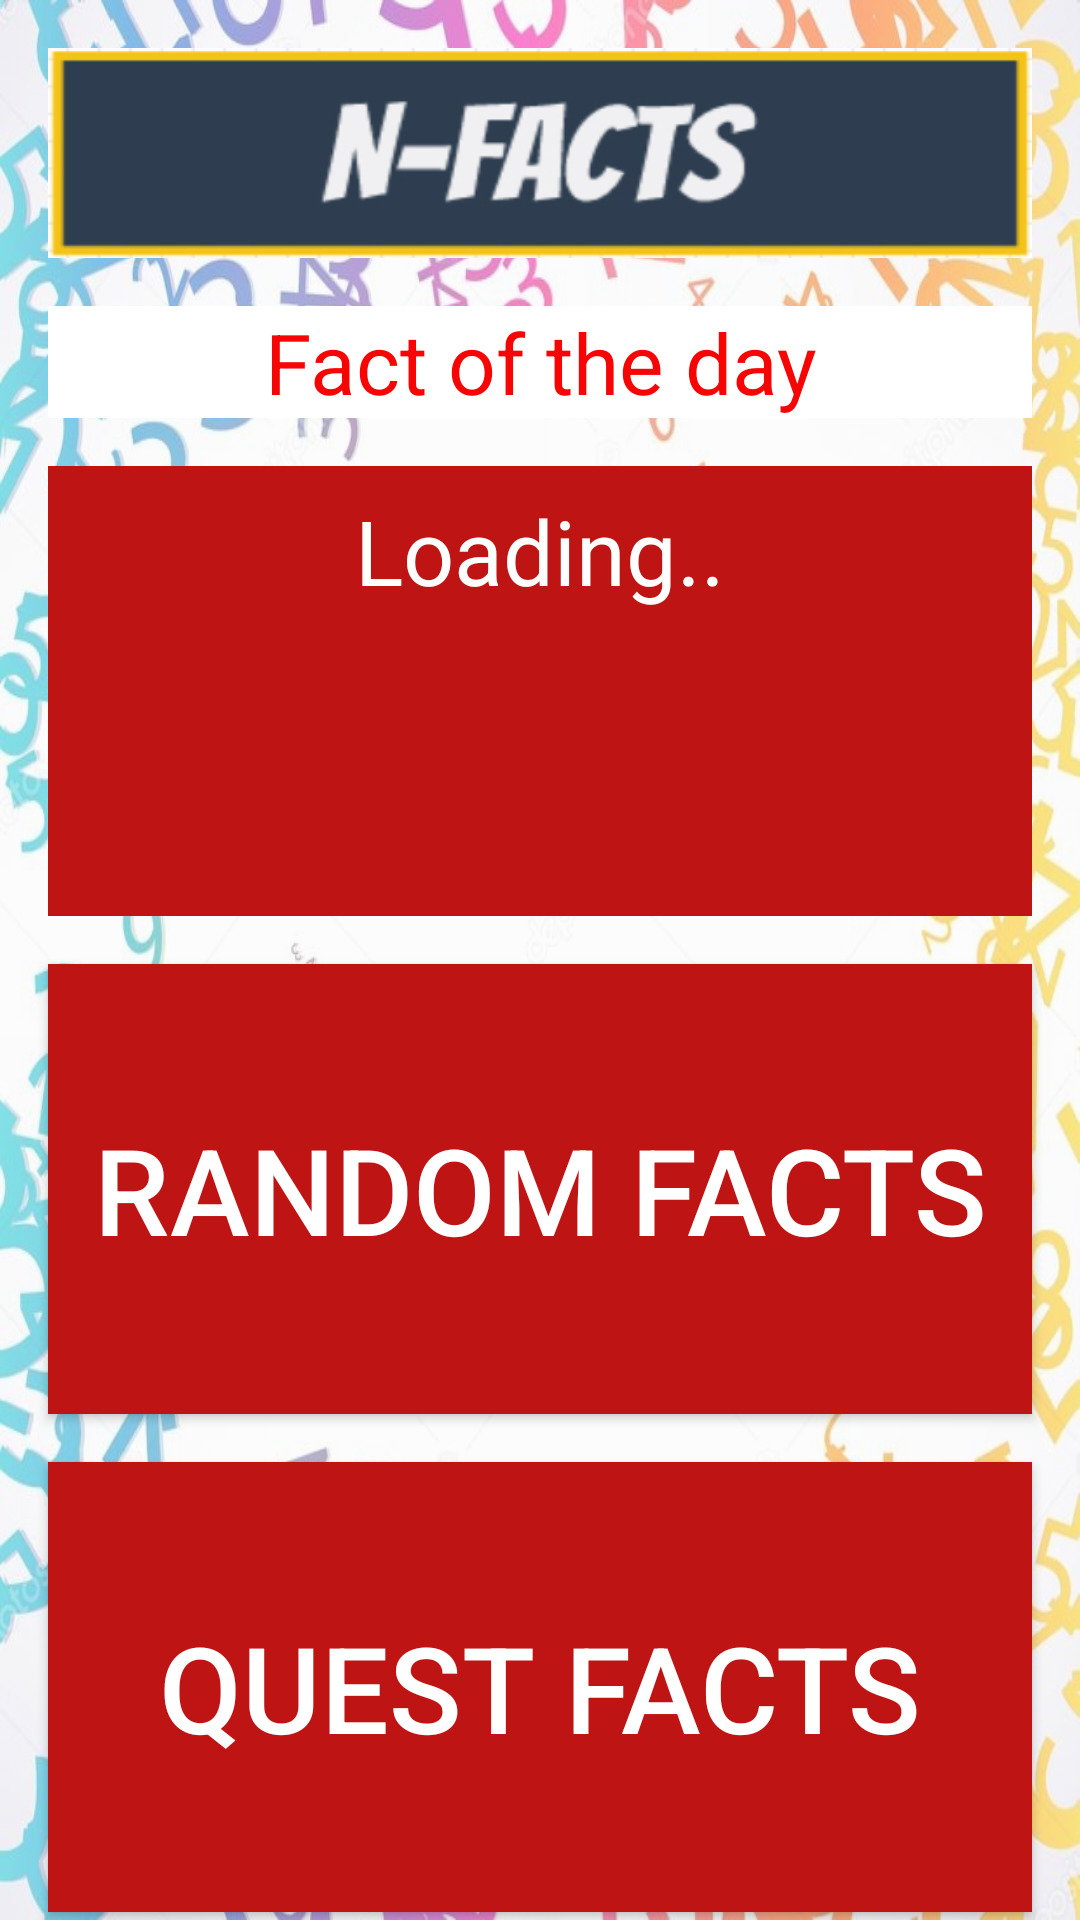

Reconstruct the res/layout file that produces this screen, plus the resources it refers to.
<!-- AndroidManifest.xml: application theme AppTheme -->
<!-- res/layout/activity_main.xml -->
<?xml version="1.0" encoding="utf-8"?>
<android.support.constraint.ConstraintLayout xmlns:android="http://schemas.android.com/apk/res/android"
    xmlns:app="http://schemas.android.com/apk/res-auto"
    xmlns:tools="http://schemas.android.com/tools"
    android:layout_width="match_parent"
    android:layout_height="match_parent"
    tools:context="com.techrex.n_facts.MainActivity">

    <ImageView
        android:layout_width="0dp"
        android:layout_height="0dp"
        android:src="@drawable/numberbg1"
        app:layout_constraintTop_toTopOf="parent"
        app:layout_constraintRight_toRightOf="parent"
        app:layout_constraintLeft_toLeftOf="parent"
        app:layout_constraintBottom_toBottomOf="parent"
        android:alpha="0.5"
        android:scaleType="fitXY"/>
    <ImageView
        android:layout_width="0dp"
        android:layout_height="70dp"
        android:src="@drawable/logo2"
        app:layout_constraintLeft_toLeftOf="parent"
        app:layout_constraintRight_toRightOf="parent"
        app:layout_constraintTop_toTopOf="parent"
        android:id="@+id/appBar"
        android:scaleType="fitXY"
        android:layout_margin="16dp"
        android:background="@null"/>
    <TextView
        android:layout_width="0dp"
        android:background="#ffffff"
        android:layout_height="wrap_content"
        app:layout_constraintLeft_toLeftOf="parent"
        app:layout_constraintTop_toBottomOf="@+id/appBar"
        app:layout_constraintRight_toRightOf="parent"
        android:text="Fact of the day"
        android:textAlignment="center"
        android:layout_margin="16dp"
        android:textSize="28sp"
        android:textColor="#f70404"
        android:id="@+id/factOfTheDay"/>
    <TextView
        android:layout_width="0dp"
        android:layout_height="150dp"
        app:layout_constraintLeft_toLeftOf="parent"
        app:layout_constraintRight_toRightOf="parent"
        app:layout_constraintTop_toBottomOf="@+id/factOfTheDay"
        android:text="Loading.."
        android:textColor="#fff"
        android:textSize="30sp"
        android:layout_margin="16dp"
        android:textAlignment="center"
        android:background="#be1414"
        android:id="@+id/todayTextView"
        android:padding="8dp"
        />
        <Button
        android:layout_width="0dp"
        android:layout_height="150dp"
        app:layout_constraintLeft_toLeftOf="parent"
        app:layout_constraintRight_toRightOf="parent"
        app:layout_constraintTop_toBottomOf="@+id/todayTextView"
        android:text="Random Facts"
        android:textColor="#fff"
            android:textSize="40sp"
        android:layout_margin="16dp"
            android:textAlignment="center"
            android:background="#be1414"
            android:id="@+id/randomButton"
            />
    <Button
        android:layout_width="0dp"
        android:layout_height="150dp"
        app:layout_constraintLeft_toLeftOf="parent"
        app:layout_constraintRight_toRightOf="parent"
        app:layout_constraintTop_toBottomOf="@+id/randomButton"
        android:text="Quest Facts"
        android:textColor="#fff"
        android:textSize="40sp"
        android:layout_marginTop="30dp"
        android:layout_margin="16dp"
        android:textAlignment="center"
        android:background="#be1414"
        android:id="@+id/questButton"
        />



</android.support.constraint.ConstraintLayout>
<!-- resources referenced by this layout -->
<resources>
  <!-- drawable logo2: jpg bitmap (drawable, 47901 bytes) -->
  <!-- drawable numberbg1: jpg bitmap (drawable, 118701 bytes) -->
  <style name="AppTheme" parent="Theme.AppCompat.Light.NoActionBar">
          
          <item name="colorPrimary">@color/colorPrimary</item>
          <item name="colorPrimaryDark">@color/colorPrimaryDark</item>
          <item name="colorAccent">@color/colorAccent</item>
      </style>
  <color name="colorPrimary">#3F51B5</color>
  <color name="colorPrimaryDark">#303F9F</color>
  <color name="colorAccent">#ff4081</color>
</resources>
